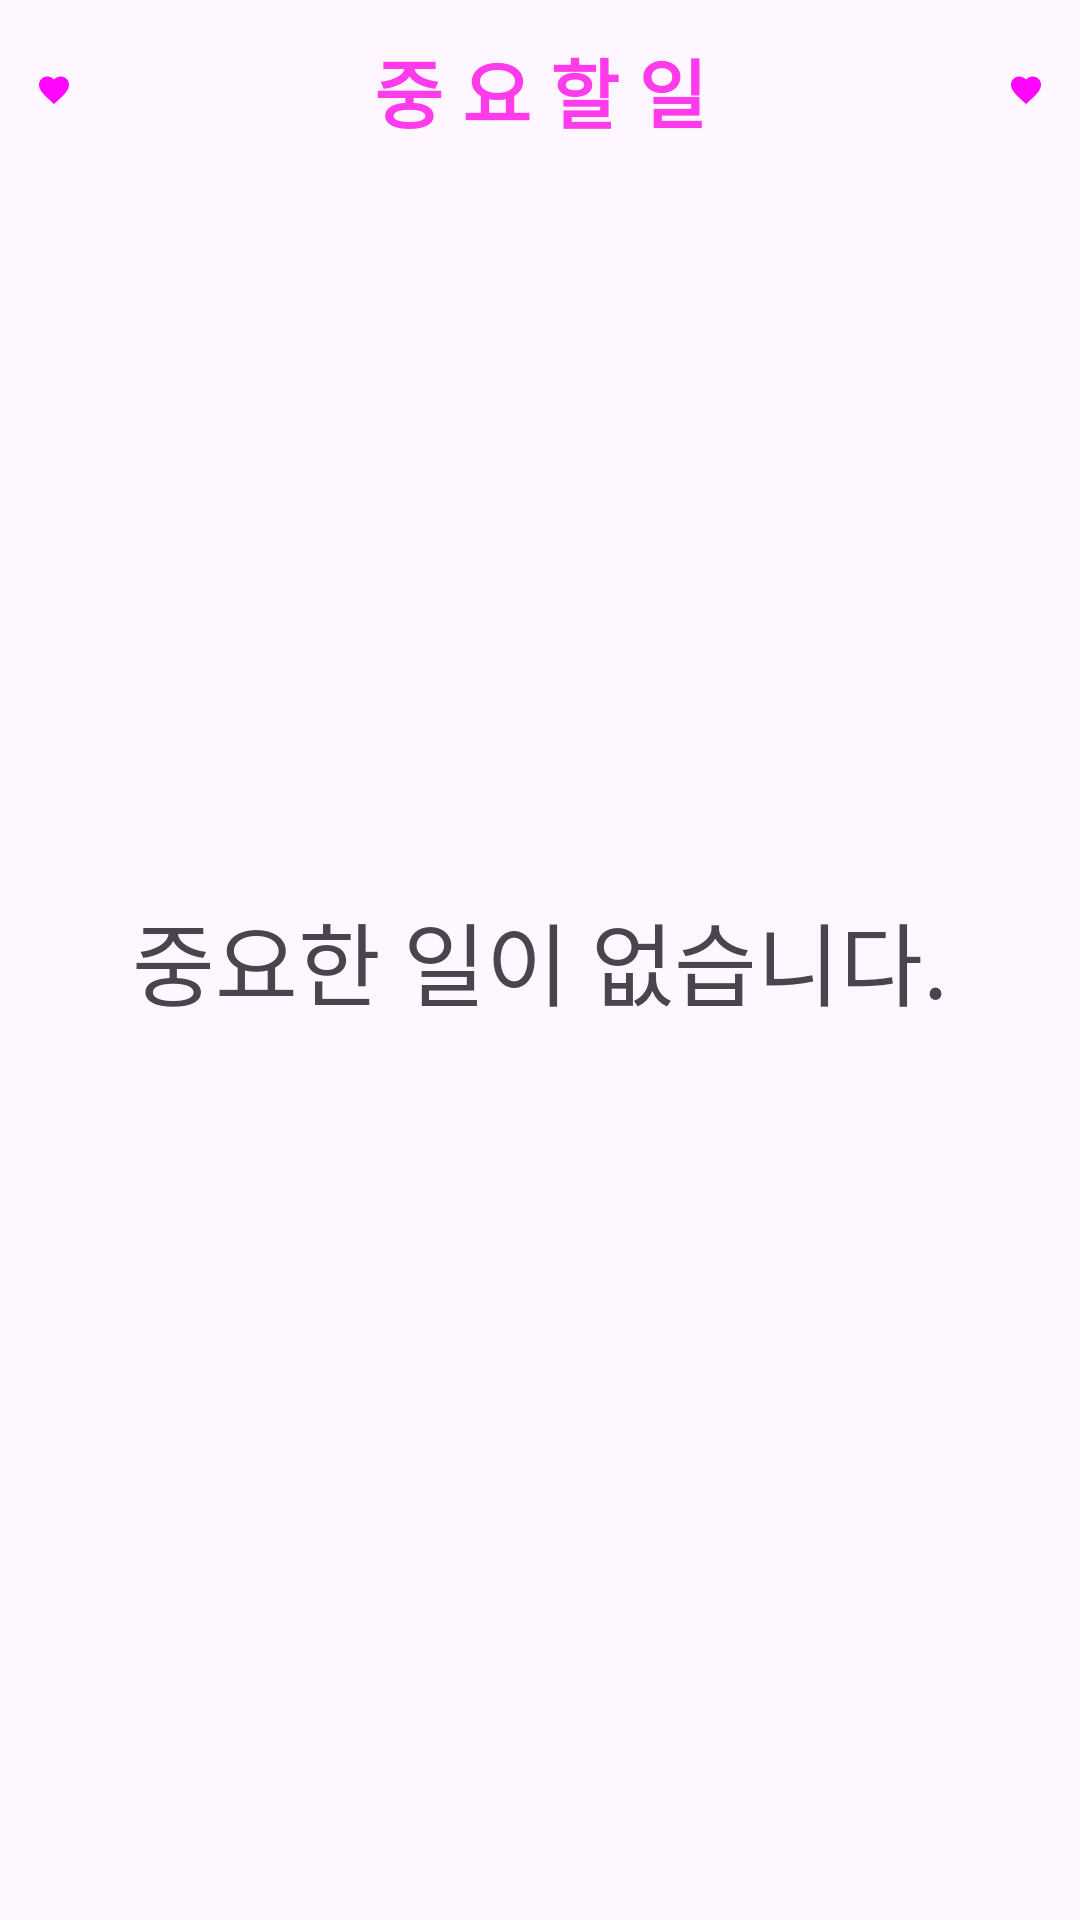

The Android layout XML behind this screen, and the referenced resources:
<!-- AndroidManifest.xml: application theme Theme.TPSmartHabit -->
<!-- res/layout/fragment_important.xml -->
<?xml version="1.0" encoding="utf-8"?>
<RelativeLayout xmlns:android="http://schemas.android.com/apk/res/android"
    android:layout_width="match_parent"
    android:layout_height="match_parent"
    xmlns:app="http://schemas.android.com/apk/res-auto">

    <TextView
        android:id="@+id/tv_list"
        android:layout_width="match_parent"
        android:text="중 요 할 일"
        android:drawableLeft="@drawable/baseline_favorite8888888"
        android:drawableRight="@drawable/baseline_favorite8888888"
        android:padding="12dp"
        android:textSize="25sp"
        android:fontFamily="@font/dangdanghae"
        android:textColor="#FF3BEB"
        android:textStyle="bold"
        android:gravity="center"
        android:layout_height="wrap_content"/>

    <androidx.recyclerview.widget.RecyclerView
        android:id="@+id/recycler_view"
        app:layoutManager="androidx.recyclerview.widget.LinearLayoutManager"
        android:orientation="vertical"
        android:layout_width="match_parent"
        android:layout_below="@id/tv_list"
        android:layout_height="match_parent"/>

    <TextView
        android:id="@+id/tv_text"
        android:layout_width="wrap_content"
        android:layout_height="wrap_content"
        android:layout_centerInParent="true"
        android:fontFamily="@font/dangdanghae"
        android:text="중요한 일이 없습니다."
        android:textSize="30sp" />



</RelativeLayout>
<!-- resources referenced by this layout -->
<resources>
  <!-- drawable baseline_favorite8888888 (drawable) -->
  <vector android:height="12dp" android:tint="#FF07FF"
      android:viewportHeight="24" android:viewportWidth="24"
      android:width="12dp" xmlns:android="http://schemas.android.com/apk/res/android">
      <path android:fillColor="@android:color/white" android:pathData="M12,21.35l-1.45,-1.32C5.4,15.36 2,12.28 2,8.5 2,5.42 4.42,3 7.5,3c1.74,0 3.41,0.81 4.5,2.09C13.09,3.81 14.76,3 16.5,3 19.58,3 22,5.42 22,8.5c0,3.78 -3.4,6.86 -8.55,11.54L12,21.35z"/>
  </vector>
  <style name="Theme.TPSmartHabit" parent="Base.Theme.TPSmartHabit" />
  <style name="Base.Theme.TPSmartHabit" parent="Theme.Material3.DayNight.NoActionBar">
          
          
      </style>
</resources>
